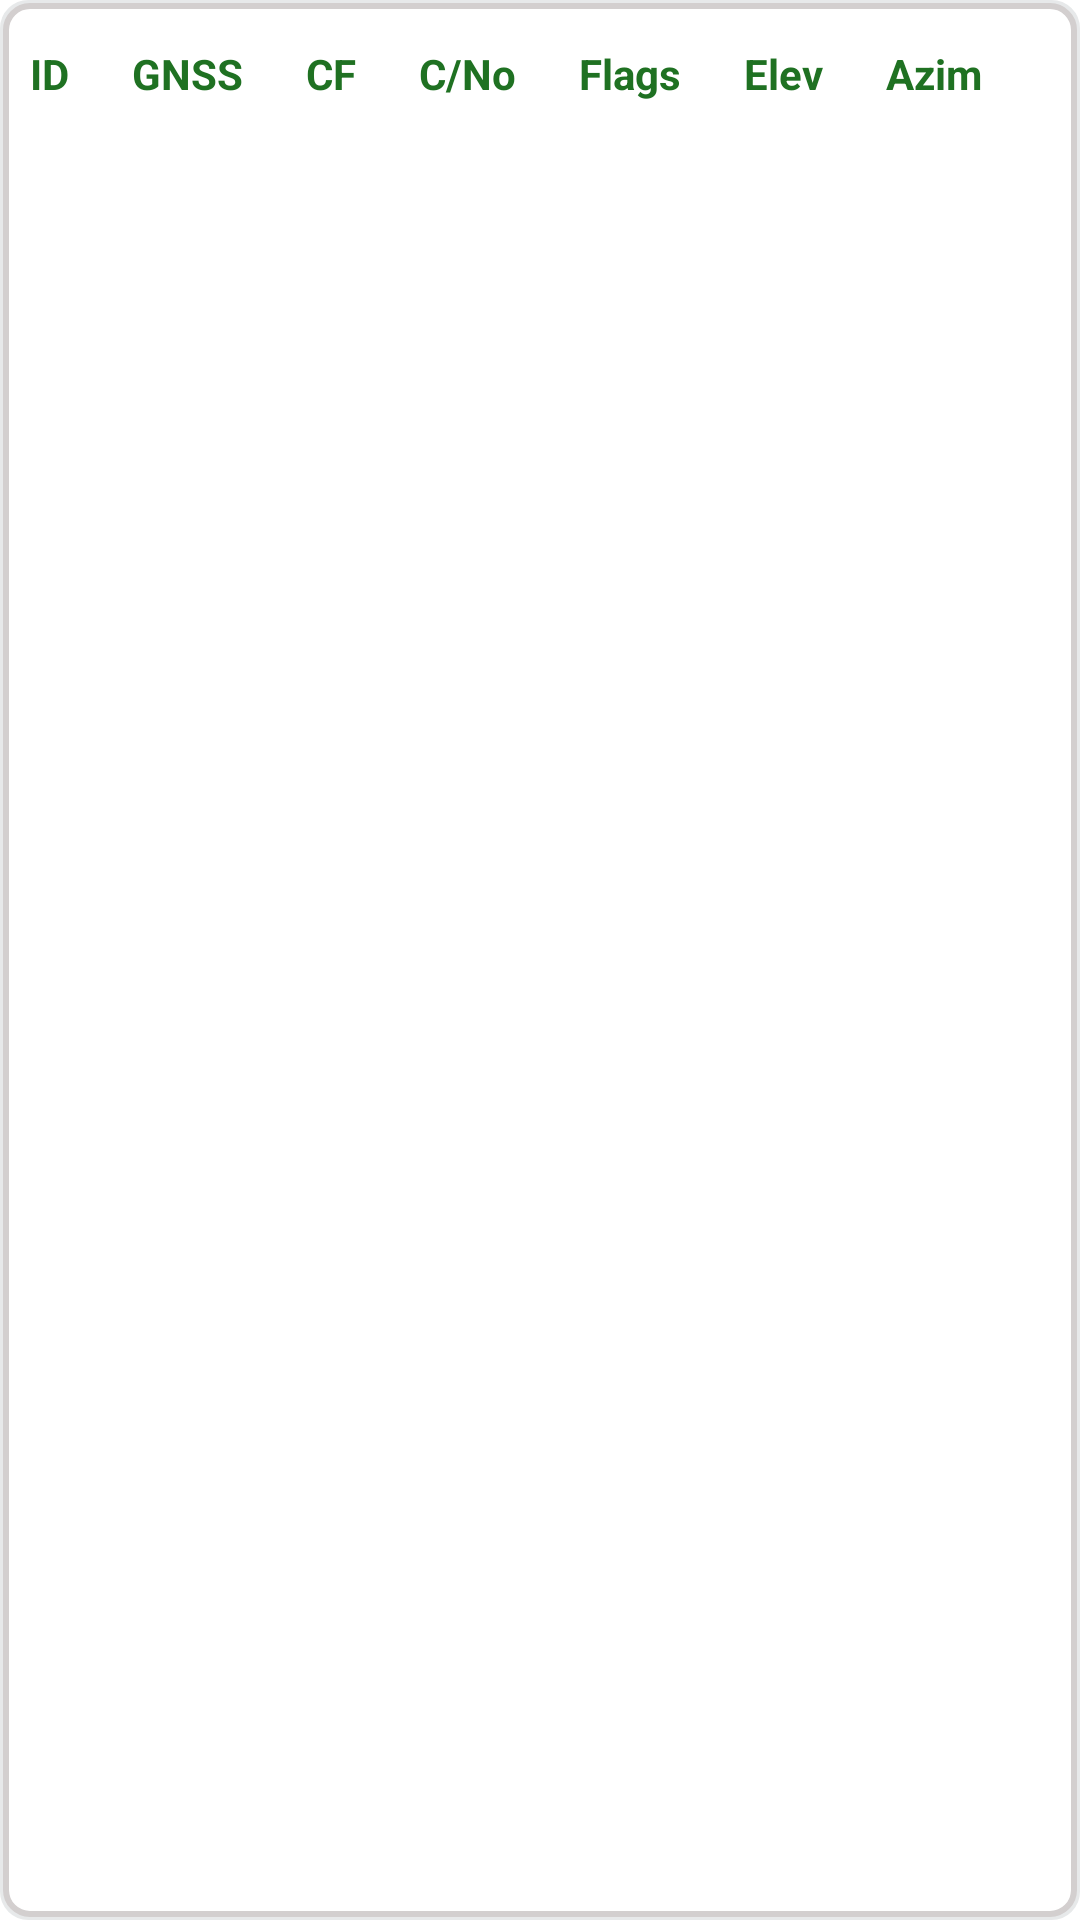

Write the Android layout XML for this screen, with the resource values it uses.
<!-- AndroidManifest.xml: application theme Theme.GPSTest -->
<!-- res/layout/output2.xml -->
<?xml version="1.0" encoding="utf-8"?>
<ScrollView xmlns:android="http://schemas.android.com/apk/res/android"
    android:layout_width="match_parent"
    android:layout_height="match_parent"
    android:paddingTop="15dp"
    android:paddingLeft="10dp"
    android:paddingRight="10dp"
    android:background="@drawable/layout_border"
    >
    <TableLayout
        android:id="@+id/satelliteTable"
        android:layout_width="match_parent"
        android:layout_height="wrap_content"
        android:stretchColumns="*">

        <TableRow >

            <TextView
                android:layout_width="wrap_content"
                android:layout_height="wrap_content"
                android:text="ID"
                android:textColor="#1F7122"
                android:textStyle="bold"/>
            <TextView
                android:layout_width="wrap_content"
                android:layout_height="wrap_content"
                android:text="GNSS"
                android:textColor="#1F7122"
                android:textStyle="bold"/>
            <TextView
                android:layout_width="wrap_content"
                android:layout_height="wrap_content"
                android:text="CF"
                android:textColor="#1F7122"
                android:textStyle="bold"/>
            <TextView
                android:layout_width="wrap_content"
                android:layout_height="wrap_content"
                android:text="C/No"
                android:textColor="#1F7122"
                android:textStyle="bold"/>
            <TextView
                android:layout_width="wrap_content"
                android:layout_height="wrap_content"
                android:text="Flags"
                android:textColor="#1F7122"
                android:textStyle="bold"/>
            <TextView
                android:layout_width="wrap_content"
                android:layout_height="wrap_content"
                android:text="Elev"
                android:textColor="#1F7122"
                android:textStyle="bold"/>
            <TextView
                android:layout_width="wrap_content"
                android:layout_height="wrap_content"
                android:text="Azim"
                android:textColor="#1F7122"
                android:textStyle="bold"/>
        </TableRow>

    </TableLayout>



</ScrollView>
<!-- resources referenced by this layout -->
<resources>
  <!-- drawable layout_border (drawable) -->
  <?xml version="1.0" encoding="utf-8"?>
  <layer-list xmlns:android="http://schemas.android.com/apk/res/android">
      
      <item>
          <shape android:shape="rectangle">
              <solid android:color="@android:color/transparent" />
              <corners android:radius="8dp" />
              <stroke
                  android:width="3dp"
                  android:color="#E7E9EA"/>
          </shape>
      </item>
      
      <item android:left="1dp" android:top="1dp" android:right="1dp" android:bottom="1dp">
  <shape android:shape="rectangle">
      <solid android:color="@android:color/transparent" />
      <corners android:radius="8dp" />
      <stroke
          android:width="2dp"
          android:color="#D3CFCF"/>
  </shape>
  </item>
  
  </layer-list>
  <style name="Theme.GPSTest" parent="Theme.MaterialComponents.DayNight.DarkActionBar">
          
          <item name="colorPrimary">#29672C</item>
          <item name="colorPrimaryVariant">#142915</item>
          <item name="colorOnPrimary">@color/white</item>
          
          <item name="colorSecondary">@color/teal_200</item>
          <item name="colorSecondaryVariant">@color/teal_700</item>
          <item name="colorOnSecondary">@color/black</item>
          
          <item name="android:statusBarColor">#142915</item>
          
      </style>
  <!-- not gathered from this repository: default colours our renderer supplied (Android Studio template values) -->
  <color name="teal_200">#FF03DAC5</color>
  <color name="teal_700">#FF018786</color>
  <color name="black">#FF000000</color>
  <color name="white">#FFFFFFFF</color>
</resources>
